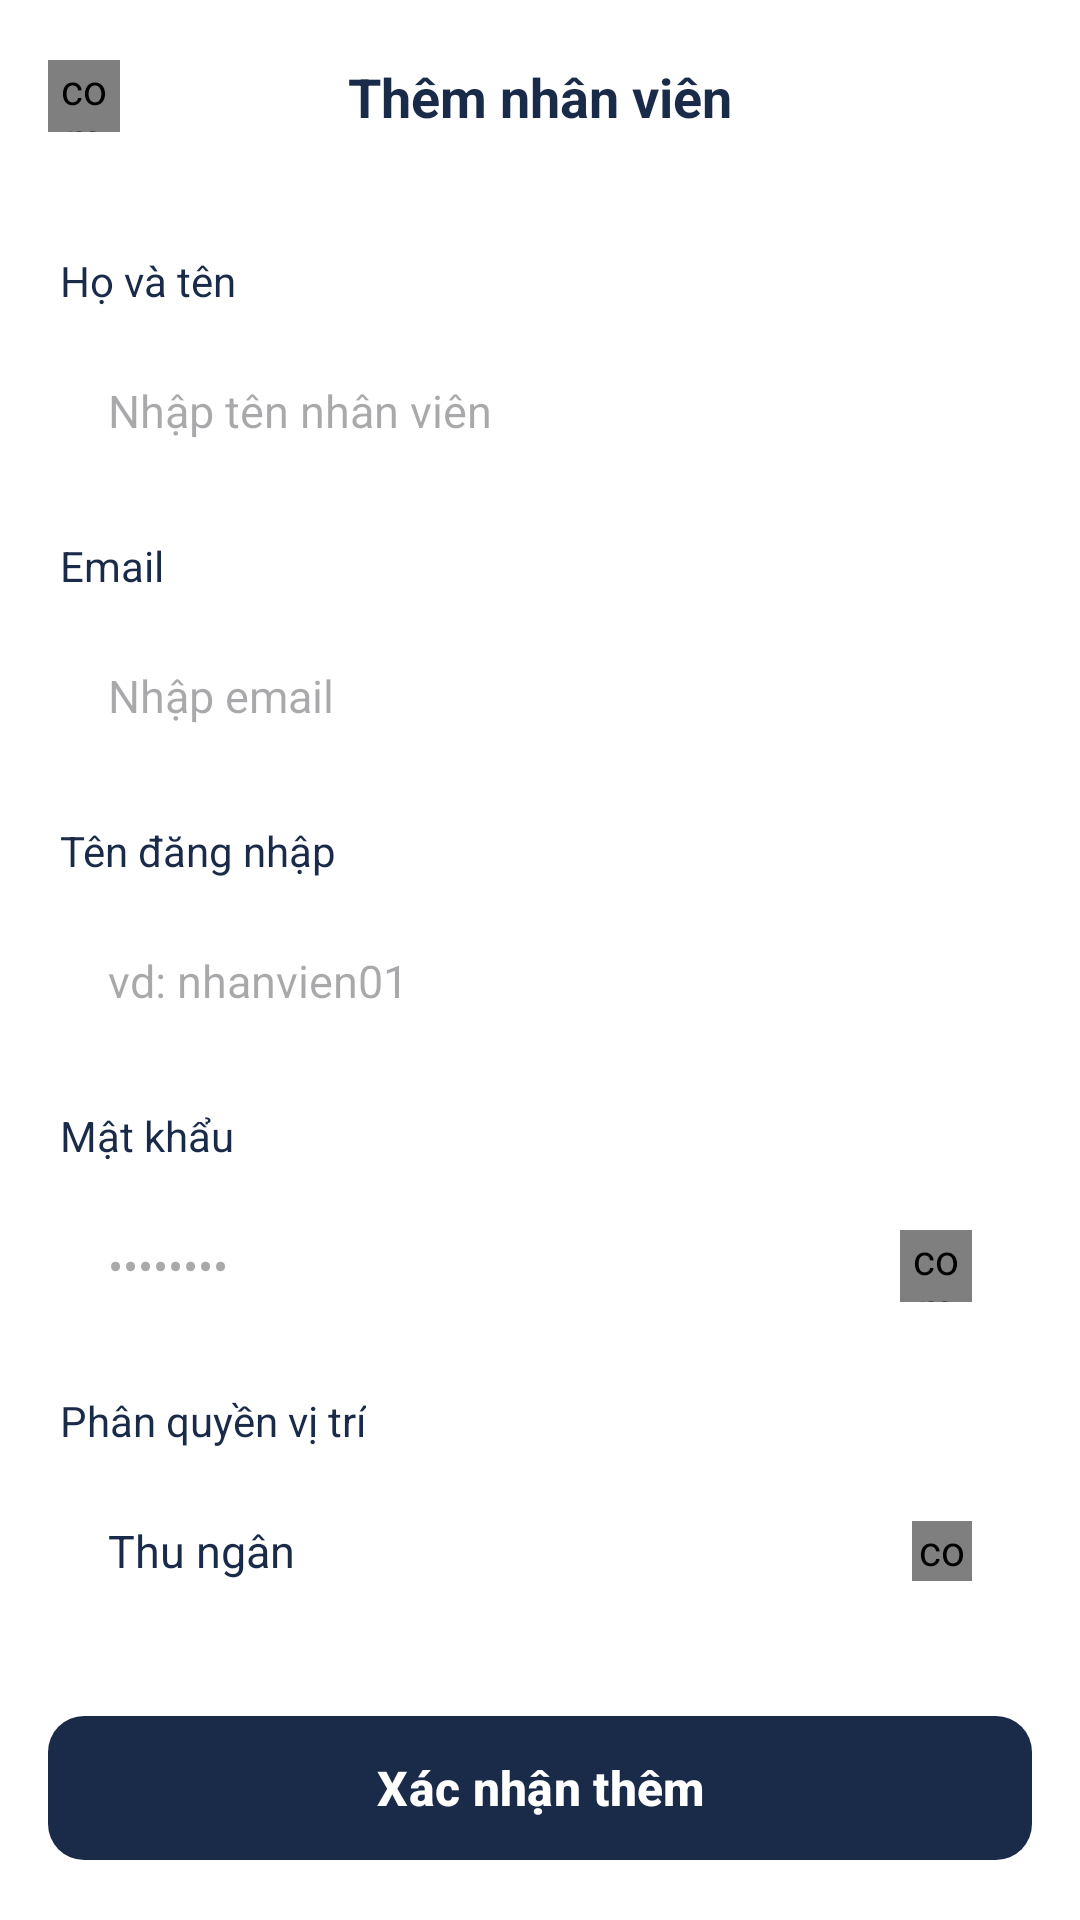

Here is an Android app screen rendered from its layout file. Give the layout XML and the strings, colors and styles it references.
<!-- AndroidManifest.xml: application theme Theme.AppOrderFood -->
<!-- res/layout/activity_them_nhan_vien.xml -->
<?xml version="1.0" encoding="utf-8"?>
<androidx.coordinatorlayout.widget.CoordinatorLayout xmlns:android="http://schemas.android.com/apk/res/android"
    xmlns:app="http://schemas.android.com/apk/res-auto"
    xmlns:tools="http://schemas.android.com/tools"
    android:id="@+id/main"
    android:layout_width="match_parent"
    android:layout_height="match_parent"
    android:background="@color/white">

    <com.google.android.material.appbar.AppBarLayout
        android:layout_width="match_parent"
        android:layout_height="wrap_content"
        android:background="@color/white"
        app:elevation="0dp">

        <androidx.constraintlayout.widget.ConstraintLayout
            android:layout_width="match_parent"
            android:layout_height="?attr/actionBarSize"
            android:paddingHorizontal="16dp">

            <com.mikepenz.iconics.view.IconicsImageView
                android:id="@+id/btnBack"
                android:layout_width="24dp"
                android:layout_height="24dp"
                app:iiv_color="@color/text_primary"
                app:iiv_icon="faw_arrow_left"
                app:layout_constraintBottom_toBottomOf="parent"
                app:layout_constraintStart_toStartOf="parent"
                app:layout_constraintTop_toTopOf="parent" />

            <TextView
                android:layout_width="wrap_content"
                android:layout_height="wrap_content"
                android:text="@string/title_them_nhan_vien"
                android:textColor="@color/text_primary"
                android:textSize="18sp"
                android:textStyle="bold"
                app:layout_constraintBottom_toBottomOf="parent"
                app:layout_constraintEnd_toEndOf="parent"
                app:layout_constraintStart_toStartOf="parent"
                app:layout_constraintTop_toTopOf="parent" />

        </androidx.constraintlayout.widget.ConstraintLayout>
    </com.google.android.material.appbar.AppBarLayout>

    <androidx.core.widget.NestedScrollView
        android:layout_width="match_parent"
        android:layout_height="match_parent"
        android:clipToPadding="false"
        android:paddingBottom="100dp"
        app:layout_behavior="@string/appbar_scrolling_view_behavior">

        <LinearLayout
            android:layout_width="match_parent"
            android:layout_height="wrap_content"
            android:orientation="vertical"
            android:padding="20dp">



            
            <TextView
                android:layout_width="wrap_content"
                android:layout_height="wrap_content"
                android:text="@string/label_ho_va_ten"
                android:textColor="@color/text_primary"
                android:textSize="14sp" />

            <EditText
                android:id="@+id/etFullName"
                android:layout_width="match_parent"
                android:layout_height="52dp"
                android:layout_marginTop="8dp"
                android:layout_marginBottom="16dp"
                android:background="@drawable/bg_input_gray_filled"
                android:hint="@string/hint_ho_va_ten"
                android:inputType="textPersonName"
                android:paddingHorizontal="16dp"
                android:textSize="15sp" />

            
            <TextView
                android:layout_width="wrap_content"
                android:layout_height="wrap_content"
                android:text="@string/label_so_dien_thoai_input"
                android:textColor="@color/text_primary"
                android:textSize="14sp" />

            <EditText
                android:id="@+id/etPhone"
                android:layout_width="match_parent"
                android:layout_height="52dp"
                android:layout_marginTop="8dp"
                android:layout_marginBottom="16dp"
                android:background="@drawable/bg_input_gray_filled"
                android:hint="@string/hint_so_dien_thoai"
                android:inputType="textEmailAddress"
                android:paddingHorizontal="16dp"
                android:textSize="15sp" />

            
            <TextView
                android:layout_width="wrap_content"
                android:layout_height="wrap_content"
                android:text="@string/label_ten_dang_nhap"
                android:textColor="@color/text_primary"
                android:textSize="14sp" />

            <EditText
                android:id="@+id/etUsername"
                android:layout_width="match_parent"
                android:layout_height="52dp"
                android:layout_marginTop="8dp"
                android:layout_marginBottom="16dp"
                android:background="@drawable/bg_input_gray_filled"
                android:hint="@string/hint_ten_dang_nhap"
                android:inputType="text"
                android:paddingHorizontal="16dp"
                android:textSize="15sp" />

            
            <TextView
                android:layout_width="wrap_content"
                android:layout_height="wrap_content"
                android:text="@string/label_mat_khau"
                android:textColor="@color/text_primary"
                android:textSize="14sp" />

            <FrameLayout
                android:layout_width="match_parent"
                android:layout_height="52dp"
                android:layout_marginTop="8dp"
                android:layout_marginBottom="16dp"
                android:background="@drawable/bg_input_gray_filled">

                <EditText
                    android:id="@+id/etPassword"
                    android:layout_width="match_parent"
                    android:layout_height="match_parent"
                    android:background="@android:color/transparent"
                    android:hint="••••••••"
                    android:inputType="textPassword"
                    android:paddingHorizontal="16dp"
                    android:textSize="15sp" />

                <com.mikepenz.iconics.view.IconicsImageView
                    android:id="@+id/ivTogglePassword"
                    android:layout_width="24dp"
                    android:layout_height="24dp"
                    android:layout_gravity="end|center_vertical"
                    android:layout_marginEnd="16dp"
                    app:iiv_color="@color/text_secondary"
                    app:iiv_icon="faw_eye_slash" />
            </FrameLayout>

            
            <TextView
                android:layout_width="wrap_content"
                android:layout_height="wrap_content"
                android:text="@string/label_phan_quyen"
                android:textColor="@color/text_primary"
                android:textSize="14sp" />

            <FrameLayout
                android:id="@+id/flRoleDropdown"
                android:layout_width="match_parent"
                android:layout_height="52dp"
                android:layout_marginTop="8dp"
                android:layout_marginBottom="24dp"
                android:background="@drawable/bg_input_gray_filled"
                android:paddingHorizontal="16dp">

                <TextView
                    android:id="@+id/tvSelectedRole"
                    android:layout_width="wrap_content"
                    android:layout_height="wrap_content"
                    android:layout_gravity="center_vertical"
                    android:text="Thu ngân"
                    android:textColor="@color/text_primary"
                    android:textSize="15sp" />

                <com.mikepenz.iconics.view.IconicsImageView
                    android:layout_width="20dp"
                    android:layout_height="20dp"
                    android:layout_gravity="end|center_vertical"
                    app:iiv_color="@color/text_secondary"
                    app:iiv_icon="faw_chevron_down" />
            </FrameLayout>



        </LinearLayout>
    </androidx.core.widget.NestedScrollView>

    
    <LinearLayout
        android:layout_width="match_parent"
        android:layout_height="wrap_content"
        android:layout_gravity="bottom"
        android:background="@color/white"
        android:padding="16dp">

        <com.google.android.material.button.MaterialButton
            android:id="@+id/btnConfirm"
            android:layout_width="match_parent"
            android:layout_height="56dp"
            android:text="@string/btn_xac_nhan_them"
            android:textAllCaps="false"
            android:textColor="@color/white"
            android:textSize="16sp"
            android:textStyle="bold"
            app:backgroundTint="@color/primary"
            app:cornerRadius="12dp" />
    </LinearLayout>

</androidx.coordinatorlayout.widget.CoordinatorLayout>
<!-- resources referenced by this layout -->
<resources>
  <color name="primary">#1A2B4A</color>
  <color name="text_primary">#1A2B4A</color>
  <color name="text_secondary">#64748B</color>
  <color name="white">#FFFFFFFF</color>
  <string name="btn_xac_nhan_them">Xác nhận thêm</string>
  <string name="hint_ho_va_ten">Nhập tên nhân viên</string>
  <string name="hint_so_dien_thoai">Nhập email</string>
  <string name="hint_ten_dang_nhap">vd: nhanvien01</string>
  <string name="label_ho_va_ten">Họ và tên</string>
  <string name="label_mat_khau">Mật khẩu</string>
  <string name="label_phan_quyen">Phân quyền vị trí</string>
  <string name="label_so_dien_thoai_input">Email</string>
  <string name="label_ten_dang_nhap">Tên đăng nhập</string>
  <string name="title_them_nhan_vien">Thêm nhân viên</string>
  <style name="Theme.AppOrderFood" parent="Base.Theme.AppOrderFood" />
  <style name="Base.Theme.AppOrderFood" parent="Theme.Material3.DayNight.NoActionBar">
          <item name="colorPrimary">@color/primary</item>
          <item name="colorPrimaryVariant">@color/primary_dark</item>
          <item name="colorOnPrimary">@color/white</item>
          <item name="colorSecondary">@color/accent</item>
          <item name="android:windowBackground">@color/background</item>
          <item name="android:statusBarColor">@color/background</item>
          <item name="android:navigationBarColor">@color/surface</item>
          <item name="android:windowLightStatusBar">true</item>
      </style>
  <color name="primary_dark">#152238</color>
  <color name="accent">#2563EB</color>
  <color name="background">#F2F4F8</color>
  <color name="surface">#FFFFFF</color>
</resources>
